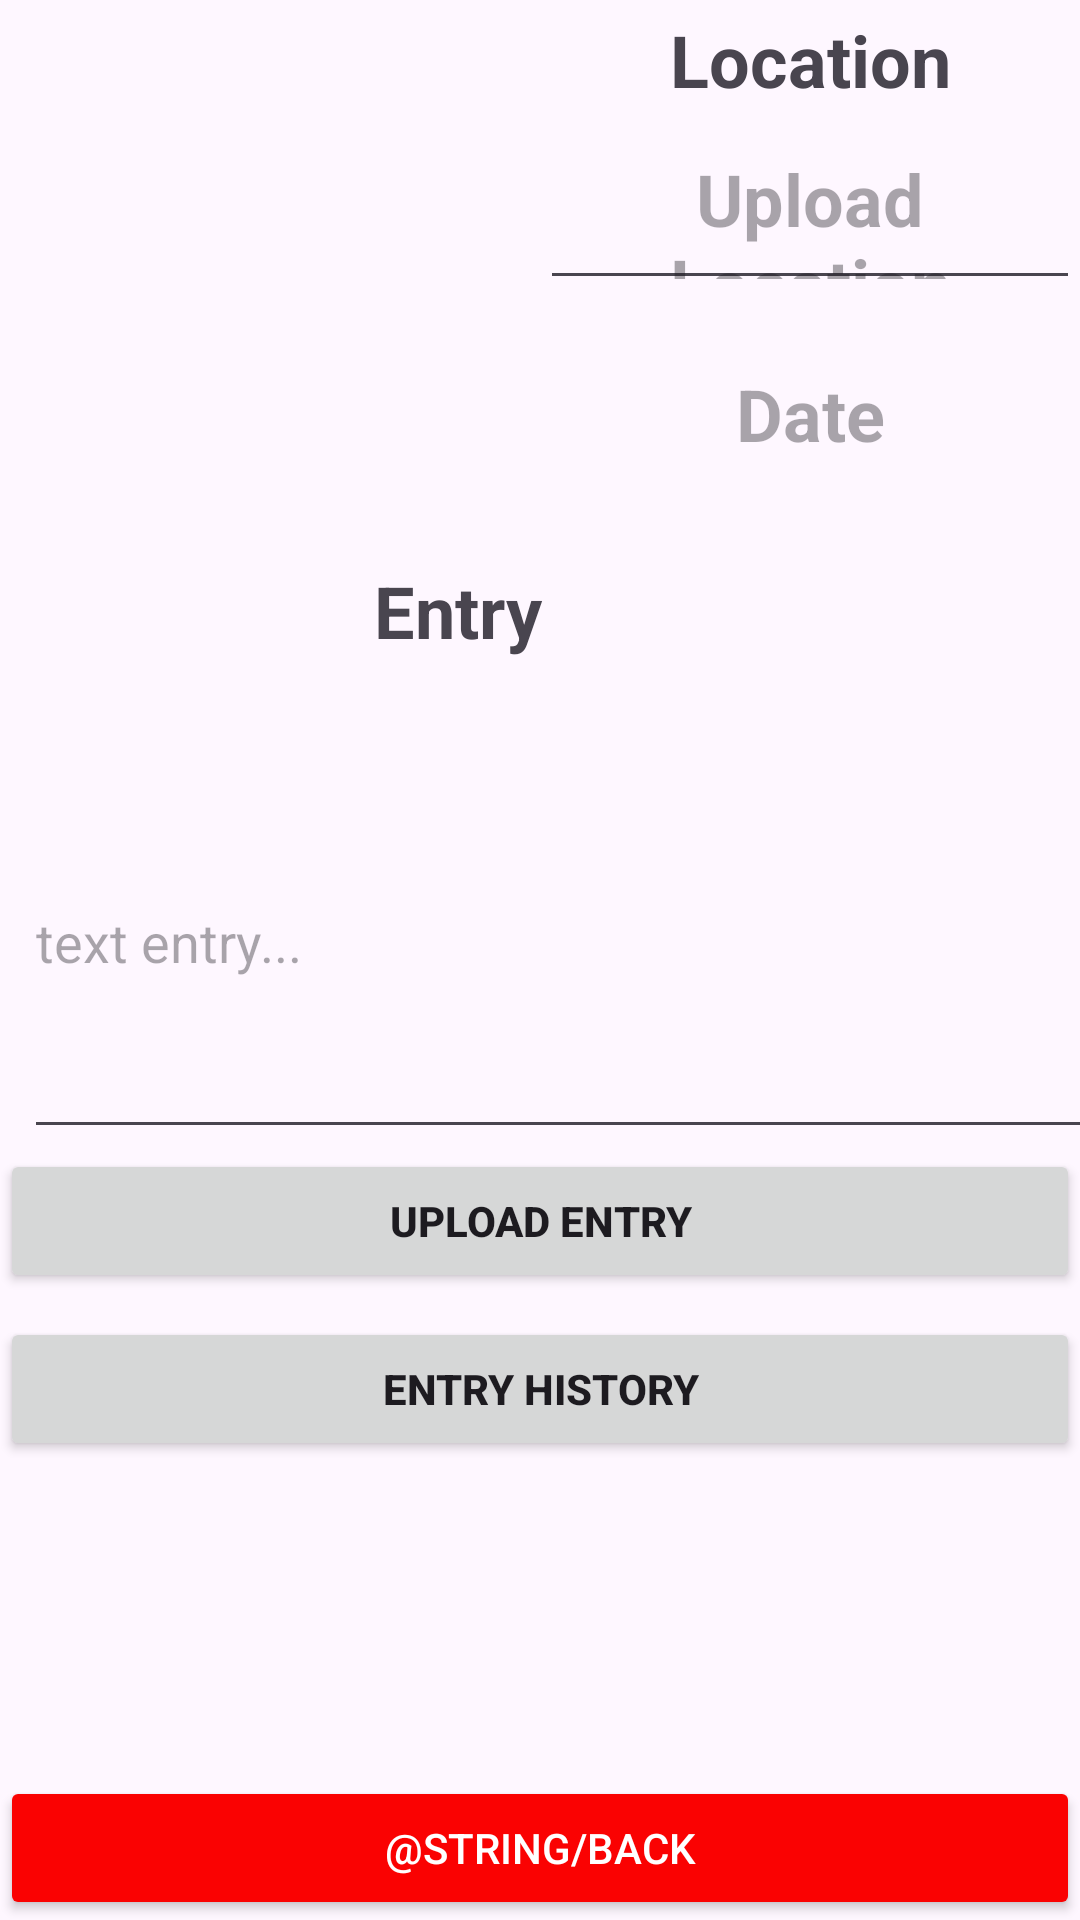

Write the Android layout XML for this screen, with the resource values it uses.
<!-- AndroidManifest.xml: application theme Theme.CS481TravelJournal -->
<!-- res/layout/activity_journal_entry.xml -->
<?xml version="1.0" encoding="utf-8"?>
<androidx.constraintlayout.widget.ConstraintLayout xmlns:android="http://schemas.android.com/apk/res/android"
    xmlns:app="http://schemas.android.com/apk/res-auto"
    xmlns:tools="http://schemas.android.com/tools"
    android:layout_width="match_parent"
    android:layout_height="match_parent"
    tools:context=".JournalEntry">



    <ImageView
        android:id="@+id/travelPic"
        android:layout_width="180dp"
        android:layout_height="180dp"
        app:layout_constraintStart_toStartOf="parent"
        app:layout_constraintTop_toTopOf="parent"
        app:srcCompat="@drawable/ic_launcher_foreground"
        tools:layout_editor_absoluteX="147dp"
        tools:layout_editor_absoluteY="43dp" />


    <TextView
        android:id="@+id/location"
        android:layout_width="0dp"
        android:layout_height="40dp"
        android:gravity="center"
        android:text="Location"
        android:textSize="24sp"
        android:textStyle="bold"
        app:layout_constraintEnd_toEndOf="parent"
        app:layout_constraintTop_toTopOf="parent"
        app:layout_constraintStart_toEndOf="@id/travelPic"
        tools:layout_editor_absoluteX="285dp"
        tools:layout_editor_absoluteY="35dp" />

    <EditText
        android:id="@+id/locationText"
        android:layout_width="0dp"
        android:layout_height="60dp"
        android:gravity="center"
        android:hint="Upload Location"
        android:textSize="24sp"
        android:textStyle="bold"
        app:layout_constraintEnd_toEndOf="parent"
        app:layout_constraintTop_toBottomOf="@+id/location"
        app:layout_constraintHorizontal_bias="0.0"
        app:layout_constraintStart_toEndOf="@id/travelPic"
        tools:layout_editor_absoluteY="90dp" />

    <TextView
        android:id="@+id/entry"
        android:layout_width="396dp"
        android:layout_height="47dp"
        android:layout_marginStart="10dp"
        android:layout_marginEnd="10dp"
        android:gravity="center"
        android:text="Entry"
        android:textSize="24sp"
        android:textStyle="bold"
        app:layout_constraintEnd_toEndOf="parent"
        app:layout_constraintTop_toBottomOf="@id/travelPic"
        app:layout_constraintHorizontal_bias="1.0"
        app:layout_constraintStart_toEndOf="@id/travelPic"
        tools:layout_editor_absoluteY="180dp" />

    <EditText
        android:id="@+id/text"
        android:layout_width="400dp"
        android:layout_height="141dp"
        android:layout_marginStart="8dp"
        android:layout_marginEnd="8dp"
        android:hint="text entry..."
        app:layout_constraintBottom_toBottomOf="parent"
        app:layout_constraintEnd_toEndOf="parent"
        app:layout_constraintHorizontal_bias="0.0"
        app:layout_constraintStart_toStartOf="parent"
        app:layout_constraintTop_toBottomOf="@id/entry"
        app:layout_constraintVertical_bias="0.055" />

    <Button
        android:id="@+id/Upload"
        android:text="Upload Entry"
        android:textStyle="bold"
        android:layout_width="match_parent"
        android:layout_height="wrap_content"
        app:layout_constraintTop_toBottomOf="@id/text" />

    <Button
        android:id="@+id/History"
        android:layout_width="match_parent"
        android:layout_height="wrap_content"
        android:layout_marginTop="56dp"
        android:text="Entry History"
        android:textStyle="bold"
        app:layout_constraintTop_toBottomOf="@id/text"
        tools:layout_editor_absoluteX="0dp" />

    <Button
        android:id="@+id/bBack"
        android:layout_width="match_parent"
        android:layout_height="wrap_content"
        android:backgroundTint="@color/red"
        android:text="@string/Back"
        android:textColor="@color/white"
        app:layout_constraintBottom_toBottomOf="parent" />

    <TextView
        android:id="@+id/tv_Date"
        android:layout_width="0dp"
        android:layout_height="60dp"
        android:layout_marginTop="68dp"
        android:gravity="center"
        android:hint="Date"
        android:textSize="24sp"
        android:textStyle="bold"
        app:layout_constraintEnd_toEndOf="parent"
        app:layout_constraintHorizontal_bias="0.0"
        app:layout_constraintStart_toEndOf="@id/travelPic"
        app:layout_constraintTop_toBottomOf="@+id/location" />

</androidx.constraintlayout.widget.ConstraintLayout>
<!-- resources referenced by this layout -->
<resources>
  <color name="red">#FA0202</color>
  <color name="white">#FFFFFFFF</color>
  <style name="Theme.CS481TravelJournal" parent="Base.Theme.CS481TravelJournal" />
  <style name="Base.Theme.CS481TravelJournal" parent="Theme.Material3.DayNight.NoActionBar">
          
          
      </style>
</resources>
